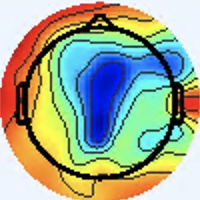

The data file committed next to this chart (first rows):
[238 245 253], [238 245 253], [238 245 253], [238 245 253], [238 245 253], [238 245 253], [238 245 253], [238 245 253], [238 245 253], [238 245 253], [238 245 253], [238 245 253], [238 245 253], [238 245 253], [238 245 253], [238 245 253], [238 245 253], [238 245 253], [238 245 253], [238 245 253], [238 245 253], [238 245 253], [238 245 253], [238 245 253]
[238 245 253], [238 245 253], [238 245 253], [238 245 253], [238 245 253], [238 245 253], [238 245 253], [238 245 253], [238 245 253], [238 245 253], [238 245 253], [238 245 253], [238 245 253], [238 245 253], [238 245 253], [238 245 253], [238 245 253], [238 245 253], [238 245 253], [238 245 253], [238 245 253], [238 245 253], [238 245 253], [238 245 253]
[238 245 253], [238 245 253], [238 245 253], [238 245 253], [238 245 253], [238 245 253], [238 245 253], [238 245 253], [238 245 253], [238 245 253], [238 245 253], [238 245 253], [238 245 253], [238 245 253], [238 245 253], [238 245 253], [238 245 253], [238 245 253], [238 245 253], [238 245 253], [238 245 253], [238 245 253], [238 245 253], [238 245 253]
[238 245 253], [238 245 253], [238 245 253], [238 245 253], [238 245 253], [238 245 253], [238 245 253], [238 245 253], [238 245 253], [238 245 253], [238 245 253], [238 245 253], [238 245 253], [238 245 253], [238 245 253], [238 245 253], [238 245 253], [238 245 253], [238 245 253], [238 245 253], [238 245 253], [238 245 253], [238 245 253], [238 245 253]
[238 245 255], [238 245 255], [238 245 255], [238 245 255], [238 245 255], [238 245 255], [238 245 255], [238 245 255], [238 245 255], [238 245 255], [238 245 255], [238 245 255], [238 245 255], [238 245 255], [238 245 255], [238 245 255], [238 245 255], [238 245 255], [238 245 255], [238 245 255], [238 245 255], [238 245 255], [238 245 255], [238 245 255]
[238 245 255], [238 245 255], [238 245 255], [238 245 255], [238 245 255], [238 245 255], [238 245 255], [238 245 255], [238 245 255], [238 245 255], [238 245 255], [238 245 255], [238 245 255], [238 245 255], [238 245 255], [238 245 255], [238 245 255], [238 245 255], [238 245 255], [238 245 255], [238 245 255], [238 245 255], [238 245 255], [238 245 255]
[238 245 255], [238 245 255], [238 245 255], [238 245 255], [238 245 255], [238 245 255], [238 245 255], [238 245 255], [238 245 255], [238 245 255], [238 245 255], [238 245 255], [238 245 255], [238 245 255], [238 245 255], [238 245 255], [238 245 255], [238 245 255], [238 245 255], [238 245 255], [238 245 255], [238 245 255], [238 245 255], [238 245 255]
[238 245 255], [238 245 255], [238 245 255], [238 245 255], [238 245 255], [238 245 255], [238 245 255], [238 245 255], [238 245 255], [238 245 255], [238 245 255], [238 245 255], [238 245 255], [238 245 255], [238 245 255], [238 245 255], [238 245 255], [238 245 255], [238 245 255], [238 245 255], [238 245 255], [238 245 255], [238 245 255], [238 245 255]
[238 245 255], [238 245 255], [238 245 255], [238 245 255], [238 245 255], [238 245 255], [238 245 255], [238 245 255], [238 245 255], [238 245 255], [238 245 255], [238 245 255], [238 245 255], [238 245 255], [238 245 255], [238 245 255], [238 245 255], [238 245 255], [238 245 255], [238 245 255], [238 245 255], [238 245 255], [238 245 255], [238 245 255]
[238 245 255], [238 245 255], [238 245 255], [238 245 255], [238 245 255], [238 245 255], [238 245 255], [238 245 255], [238 245 255], [238 245 255], [238 245 255], [238 245 255], [238 245 255], [238 245 255], [238 245 255], [238 245 255], [238 245 255], [238 245 255], [238 245 255], [238 245 255], [238 245 255], [238 245 255], [238 245 255], [238 245 255]
[238 245 255], [238 245 255], [238 245 255], [238 245 255], [238 245 255], [238 245 255], [238 245 255], [238 245 255], [238 245 255], [238 245 255], [238 245 255], [238 245 255], [238 245 255], [238 245 255], [238 245 255], [238 245 255], [238 245 255], [238 245 255], [238 245 255], [238 245 255], [238 245 255], [238 245 255], [238 245 255], [238 245 255]
[238 245 255], [238 245 255], [238 245 255], [238 245 255], [238 245 255], [238 245 255], [238 245 255], [238 245 255], [238 245 255], [238 245 255], [238 245 255], [238 245 255], [238 245 255], [238 245 255], [238 245 255], [238 245 255], [238 245 255], [238 245 255], [238 245 255], [238 245 255], [238 245 255], [238 245 255], [238 245 255], [238 245 255]
[238 245 255], [238 245 255], [238 245 255], [238 245 255], [238 245 255], [238 245 255], [238 245 255], [238 245 255], [238 245 255], [238 245 255], [238 245 255], [238 245 255], [238 245 255], [238 245 255], [238 245 255], [238 245 255], [238 245 255], [238 245 255], [238 245 255], [238 245 255], [238 245 255], [238 245 255], [238 245 255], [238 245 255]
[238 245 255], [238 245 255], [238 245 255], [238 245 255], [238 245 255], [238 245 255], [238 245 255], [238 245 255], [238 245 255], [238 245 255], [238 245 255], [239 246 255], [239 246 255], [238 245 255], [238 245 255], [238 245 255], [238 245 255], [238 245 255], [238 245 255], [238 245 255], [238 245 255], [238 245 255], [238 245 255], [238 245 255]
[238 245 255], [238 245 255], [238 245 255], [238 245 255], [238 245 255], [238 245 255], [238 245 255], [238 245 255], [238 245 255], [238 245 255], [238 245 255], [239 246 255], [239 246 255], [238 245 255], [238 245 255], [238 245 255], [238 245 255], [238 245 255], [238 245 255], [238 245 255], [238 245 255], [238 245 255], [238 245 255], [238 245 255]
[238 245 255], [238 245 255], [238 245 255], [238 245 255], [238 245 255], [238 245 255], [238 245 255], [238 245 255], [238 245 255], [238 245 255], [238 245 255], [239 246 255], [239 246 255], [238 245 255], [238 245 255], [238 245 255], [238 244 255], [237 245 255], [238 245 255], [238 245 255], [238 245 255], [238 245 255], [238 245 255], [238 245 255]
[240 244 255], [240 244 255], [240 244 255], [240 244 255], [240 244 255], [240 244 255], [238 245 255], [238 245 255], [238 245 255], [238 245 255], [238 245 255], [238 245 255], [239 246 255], [239 246 255], [238 245 255], [238 244 255], [236 244 255], [235 245 255], [237 245 255], [237 246 255], [238 245 255], [240 244 255], [240 244 255], [238 244 255]
[240 244 255], [240 244 255], [240 244 255], [240 244 255], [240 244 255], [240 244 255], [238 245 255], [238 245 255], [238 245 255], [238 245 255], [238 245 255], [238 245 255], [239 246 255], [239 246 255], [238 245 255], [238 244 255], [236 244 255], [237 245 255], [237 245 255], [238 245 255], [240 244 253], [240 244 255], [240 244 255], [238 244 255]
[238 245 255], [238 245 255], [238 245 255], [238 245 255], [238 245 255], [238 245 255], [238 245 255], [238 245 255], [238 245 255], [238 245 255], [238 245 255], [239 246 255], [239 246 254], [239 246 254], [238 245 253], [238 245 255], [238 244 255], [238 244 255], [240 244 255], [240 244 253], [241 244 251], [240 245 251], [238 245 253], [237 246 253]
[238 245 255], [238 245 255], [238 245 255], [238 245 255], [238 245 255], [238 245 255], [238 245 255], [239 246 255], [239 246 255], [238 245 255], [238 245 255], [239 246 255], [239 246 254], [239 246 254], [238 245 253], [238 245 253], [238 245 255], [238 245 255], [241 244 253], [241 244 251], [241 244 249], [240 245 249], [238 245 251], [237 246 253]
[238 245 255], [238 245 255], [238 245 255], [238 245 255], [238 245 255], [239 246 255], [239 246 254], [239 246 254], [239 246 254], [239 246 254], [239 246 254], [239 246 254], [239 246 254], [239 246 254], [238 245 253], [238 245 253], [238 245 253], [238 245 253], [241 244 253], [241 244 251], [240 245 249], [240 245 249], [238 245 251], [237 246 253]
[238 245 255], [238 245 255], [238 245 255], [239 246 255], [239 246 255], [239 246 255], [239 246 254], [239 246 254], [239 246 254], [239 246 254], [239 246 254], [239 246 254], [239 246 254], [239 246 254], [238 245 253], [238 245 253], [238 245 253], [238 245 253], [240 244 253], [240 245 251], [238 245 251], [238 245 251], [237 244 252], [237 244 254]
[238 247 254], [238 247 254], [238 247 254], [238 247 254], [238 247 254], [238 247 254], [238 247 254], [238 247 254], [238 247 254], [238 247 254], [238 247 254], [238 247 254], [238 247 254], [238 247 254], [238 247 254], [238 245 253], [238 245 255], [238 245 253], [237 246 253], [236 247 253], [237 246 255], [236 244 255], [238 241 255], [237 240 255]
[238 247 254], [238 247 254], [238 247 254], [238 247 254], [238 247 254], [238 247 254], [238 247 254], [238 247 254], [238 247 254], [238 247 254], [238 247 254], [238 247 254], [238 247 254], [238 247 254], [238 247 254], [238 245 253], [240 244 255], [238 245 255], [236 247 253], [234 247 253], [236 246 255], [236 244 255], [237 240 255], [236 237 255]
[238 247 254], [238 247 254], [238 247 254], [238 247 254], [238 247 254], [238 247 254], [238 247 254], [238 247 254], [238 247 254], [238 247 254], [238 247 254], [238 247 254], [238 247 254], [238 247 254], [237 246 253], [238 245 253], [241 243 255], [240 244 255], [236 247 253], [234 247 253], [236 246 255], [236 244 255], [237 238 255], [237 235 255]
[238 247 254], [238 247 254], [238 247 254], [238 247 254], [238 247 254], [238 247 254], [238 247 254], [238 247 254], [238 247 254], [238 247 254], [238 247 254], [238 247 254], [238 247 254], [238 247 254], [237 246 253], [238 245 253], [240 244 255], [240 244 255], [235 245 254], [234 247 253], [236 246 255], [237 243 255], [239 238 255], [239 236 255]
[238 247 254], [238 247 254], [238 247 254], [238 247 254], [238 247 254], [238 247 254], [238 247 254], [238 247 254], [238 247 254], [238 247 254], [238 247 254], [238 247 254], [238 247 254], [238 247 254], [238 247 254], [237 246 253], [238 244 255], [238 245 255], [235 245 254], [235 246 252], [237 244 252], [240 242 254], [241 239 253], [241 237 254]
[238 247 254], [238 247 254], [238 247 254], [238 247 254], [238 247 254], [238 247 254], [238 247 254], [238 247 254], [238 247 254], [238 247 254], [238 247 254], [238 247 254], [238 247 254], [238 247 254], [238 247 254], [237 246 255], [237 246 255], [237 246 255], [236 245 254], [237 244 252], [239 243 252], [242 242 252], [244 240 254], [244 240 254]
[238 247 254], [238 247 254], [238 247 254], [238 247 254], [238 247 254], [238 247 254], [238 247 254], [238 247 254], [238 247 254], [238 247 254], [239 246 254], [239 246 254], [239 246 255], [239 246 255], [238 245 255], [237 246 255], [237 246 255], [236 245 254], [237 244 254], [239 243 254], [240 243 252], [242 242 252], [244 243 251], [245 244 252]
[238 247 254], [238 247 254], [238 247 254], [238 247 254], [238 247 254], [238 247 254], [238 247 254], [238 247 254], [238 247 254], [238 247 254], [239 246 254], [239 246 254], [239 246 255], [238 245 255], [238 245 255], [237 244 254], [235 244 251], [236 243 251], [240 242 254], [242 242 254], [240 242 254], [241 244 253], [242 245 252], [242 247 253]
[238 247 254], [238 247 254], [238 247 254], [238 247 254], [238 247 254], [238 247 254], [238 247 254], [238 247 254], [238 247 254], [238 247 254], [238 245 255], [238 245 255], [238 245 255], [238 245 255], [237 244 254], [236 243 253], [234 241 249], [237 241 250], [241 240 254], [241 240 255], [239 241 254], [237 244 254], [239 246 252], [239 250 254]
[238 247 254], [238 247 254], [238 247 254], [238 247 254], [238 247 254], [238 247 254], [238 247 254], [238 247 254], [238 247 254], [238 247 254], [238 245 255], [238 245 255], [238 245 255], [237 244 254], [236 243 253], [236 243 251], [235 240 246], [237 240 249], [241 238 255], [241 238 255], [239 241 254], [237 244 254], [237 248 252], [237 251 254]
[237 246 255], [237 246 255], [238 247 255], [238 247 255], [238 247 255], [238 247 255], [238 247 255], [238 247 255], [238 245 255], [238 245 255], [238 245 255], [238 245 255], [240 244 255], [239 243 254], [238 242 253], [236 240 249], [231 239 242], [235 240 246], [239 238 254], [239 238 255], [243 242 255], [236 243 253], [236 249 255], [235 250 253]
[237 246 255], [237 246 255], [238 247 255], [238 247 255], [238 247 255], [238 247 255], [238 247 255], [238 247 255], [238 245 255], [238 245 255], [238 245 255], [238 245 255], [240 244 255], [239 243 254], [238 242 253], [237 241 250], [234 242 245], [235 242 248], [236 238 251], [238 237 253], [240 242 255], [236 243 253], [227 244 251], [231 249 251]
[237 246 255], [237 246 255], [237 246 255], [238 247 255], [238 247 255], [238 247 255], [239 246 255], [238 245 255], [238 245 255], [237 244 254], [237 244 254], [237 244 254], [239 243 254], [239 243 254], [239 243 254], [239 243 252], [236 243 251], [239 246 252], [241 244 253], [241 243 255], [241 244 255], [233 243 255], [219 242 250], [228 243 246]
[237 246 255], [237 246 255], [237 246 255], [237 246 255], [237 246 255], [237 246 255], [238 245 255], [238 245 255], [238 245 255], [238 245 255], [237 244 254], [237 244 254], [239 243 254], [240 244 255], [240 244 255], [239 246 255], [238 247 254], [239 248 253], [241 249 252], [241 246 252], [238 244 255], [232 242 254], [229 246 253], [225 226 228]
[237 246 255], [237 246 255], [237 246 255], [237 246 255], [237 246 255], [237 246 255], [238 245 255], [238 245 255], [238 245 255], [238 245 255], [237 244 254], [237 244 254], [237 244 254], [238 245 255], [239 246 255], [240 247 255], [240 251 255], [238 249 251], [242 252 253], [239 249 250], [243 250 255], [244 248 255], [252 255 255], [231 203 202]
[237 246 255], [237 246 255], [237 246 255], [237 246 255], [237 246 255], [237 246 255], [238 245 255], [238 245 255], [238 245 255], [238 245 255], [238 245 255], [237 244 254], [237 244 254], [238 245 255], [239 246 255], [239 248 255], [242 251 255], [240 251 253], [242 252 253], [237 247 249], [239 246 254], [246 247 252], [255 251 249], [234 189 183]
[237 246 255], [237 246 255], [238 245 255], [238 245 255], [238 245 255], [238 245 255], [238 245 255], [238 245 255], [238 245 255], [238 245 255], [238 245 255], [237 244 254], [237 244 254], [237 244 254], [238 247 255], [240 247 255], [241 246 252], [242 247 253], [239 246 254], [239 246 254], [242 249 255], [251 251 253], [251 234 226], [232 179 165]
[237 246 255], [237 246 255], [238 245 255], [238 245 255], [238 245 255], [238 245 255], [238 245 255], [238 245 255], [237 244 254], [238 245 255], [237 244 254], [237 244 254], [236 243 253], [237 244 254], [237 246 255], [239 246 255], [242 242 252], [245 245 253], [238 245 253], [248 253 255], [252 251 255], [251 235 235], [217 173 162], [192 110  96]
[238 245 255], [238 245 255], [237 244 254], [237 244 254], [238 245 255], [238 245 255], [237 244 254], [237 244 254], [239 246 255], [236 243 253], [237 246 255], [237 246 255], [236 245 254], [236 245 254], [234 243 252], [239 243 254], [241 239 250], [243 243 251], [238 246 249], [252 255 255], [255 249 246], [252 207 202], [176  86  77], [168  44  34]
[239 246 255], [238 245 255], [238 245 255], [238 245 255], [238 245 255], [238 245 255], [237 244 254], [237 244 254], [236 243 253], [237 244 254], [237 246 255], [235 244 253], [237 246 255], [239 248 255], [236 245 254], [239 243 254], [243 241 252], [244 242 247], [252 253 248], [247 234 225], [228 185 178], [204 124 115], [189  62  53], [199  45  35]
[239 246 255], [238 245 255], [238 245 255], [238 245 255], [238 245 255], [238 245 255], [237 244 254], [237 244 254], [238 245 255], [235 242 252], [235 244 253], [236 245 254], [236 246 255], [236 246 255], [233 243 252], [237 244 252], [243 242 250], [252 242 243], [255 251 237], [240 197 180], [170  83  73], [165  42  34], [205  53  42], [221  55  43]
[239 246 255], [239 246 255], [238 245 255], [238 245 255], [238 245 255], [238 245 255], [237 244 254], [237 244 254], [239 246 255], [234 241 251], [237 246 255], [238 247 255], [235 245 254], [236 246 255], [236 246 255], [238 245 253], [244 243 249], [243 225 225], [226 180 165], [199 122 102], [160  44  31], [179  35  26], [211  49  38], [222  52  39]
[239 246 255], [239 246 255], [240 244 255], [240 244 255], [240 244 255], [240 244 255], [237 244 254], [236 243 253], [236 243 253], [237 244 254], [239 248 255], [237 246 255], [237 247 255], [238 248 255], [235 248 255], [240 249 255], [249 250 255], [228 200 199], [172  94  84], [163  50  36], [172  40  28], [184  37  27], [195  41  29], [206  44  31]
[239 246 255], [238 245 255], [240 244 255], [240 244 255], [240 244 255], [240 244 255], [237 244 254], [236 243 253], [236 243 253], [238 245 255], [235 244 253], [236 245 254], [241 251 255], [234 244 253], [225 238 246], [240 247 253], [254 249 253], [241 201 199], [167  69  60], [164  32  20], [178  35  27], [185  37  27], [192  40  27], [203  43  29]
[238 245 255], [238 245 255], [240 244 255], [240 244 255], [240 244 255], [239 243 254], [238 242 253], [237 241 252], [234 241 251], [234 241 251], [233 242 251], [236 245 254], [241 251 255], [233 243 252], [222 235 243], [236 239 244], [255 248 250], [255 202 198], [173  69  60], [162  28  17], [180  31  25], [196  42  34], [198  40  28], [207  44  29]
[240 244 255], [240 244 255], [238 245 255], [240 244 255], [240 244 253], [239 243 252], [236 243 253], [234 243 252], [228 237 246], [231 240 249], [237 246 255], [236 245 252], [238 247 254], [243 250 255], [242 242 250], [243 226 232], [241 191 192], [216 133 129], [181  60  51], [178  36  24], [191  38  30], [200  39  31], [206  44  31], [212  45  29]
[243 242 255], [241 243 255], [238 245 255], [238 245 253], [241 244 251], [239 244 250], [233 243 252], [229 242 250], [223 236 244], [231 242 248], [231 242 248], [235 244 249], [241 246 249], [254 249 253], [255 245 252], [249 196 204], [190  92  93], [186  57  52], [199  53  40], [205  49  34], [199  41  29], [204  42  31], [207  41  29], [216  46  33]
[243 242 255], [241 243 255], [238 245 255], [237 246 255], [240 244 253], [237 244 252], [231 244 252], [229 243 252], [229 242 250], [227 238 244], [232 243 247], [240 250 252], [248 249 251], [246 227 231], [237 184 192], [211 121 130], [181  53  52], [188  37  30], [203  45  33], [212  49  34], [207  43  33], [209  43  31], [215  43  29], [223  50  34]
[238 245 255], [238 245 255], [238 244 255], [238 244 255], [238 244 255], [236 244 255], [235 245 255], [234 244 254], [231 241 251], [235 245 254], [236 247 253], [240 248 251], [253 252 255], [236 201 207], [186  93 103], [175  48  55], [172  34  31], [180  32  22], [199  38  28], [209  42  33], [212  40  36], [215  42  35], [224  47  31], [229  52  32]
[237 246 253], [237 246 255], [237 245 255], [237 244 255], [237 244 255], [237 244 255], [238 244 255], [238 244 255], [237 245 255], [237 245 255], [238 249 255], [243 248 252], [255 251 255], [242 197 202], [171  60  66], [177  33  33], [185  41  32], [194  44  30], [204  42  29], [211  40  30], [214  39  34], [220  43  35], [229  49  34], [234  55  35]
[236 247 251], [236 247 253], [233 248 253], [234 247 255], [238 244 255], [240 244 255], [241 245 255], [241 245 255], [243 249 255], [237 245 255], [238 247 254], [248 249 251], [255 251 250], [241 196 193], [170  65  61], [170  31  24], [196  48  34], [210  53  34], [220  51  32], [221  46  29], [220  44  31], [222  44  34], [230  49  38], [235  55  41]
[237 246 255], [236 247 253], [233 248 251], [234 247 253], [238 245 255], [241 243 255], [242 245 254], [242 245 254], [243 247 255], [246 250 255], [249 252 255], [241 229 231], [224 186 183], [192 122 114], [168  54  44], [172  32  19], [198  47  30], [210  49  31], [217  48  29], [219  47  27], [225  48  32], [229  49  35], [231  50  39], [233  52  41]
[238 244 255], [238 244 255], [238 247 254], [238 247 252], [240 244 253], [241 244 251], [244 244 252], [244 245 250], [244 247 252], [251 250 255], [255 253 255], [240 204 206], [170  85  82], [157  38  30], [184  46  33], [198  48  33], [199  41  29], [203  41  28], [206  43  28], [212  45  27], [225  48  30], [232  51  34], [232  50  37], [232  52  38]
[240 243 255], [238 244 255], [239 246 254], [239 246 252], [238 245 251], [240 245 249], [242 246 249], [244 245 249], [243 247 248], [252 250 251], [255 247 253], [252 200 204], [179  64  61], [185  36  29], [194  40  28], [199  41  29], [200  38  27], [203  39  29], [209  45  33], [218  48  33], [229  49  32], [234  51  33], [231  51  36], [233  56  40]
[239 246 255], [236 245 252], [235 246 250], [239 250 252], [235 246 248], [241 251 252], [242 248 248], [240 244 243], [240 246 244], [252 248 249], [255 244 250], [254 189 195], [202  74  73], [200  41  35], [197  36  28], [201  37  28], [206  37  30], [214  41  35], [220  48  38], [226  50  37], [232  50  36], [234  53  34], [231  55  32], [230  60  34]
[237 244 252], [237 246 253], [238 249 255], [239 250 254], [234 245 249], [236 247 249], [238 247 246], [244 250 248], [248 252 253], [243 228 231], [229 178 187], [213 120 128], [204  62  60], [210  45  39], [203  40  31], [204  40  31], [215  42  35], [221  44  36], [222  45  35], [224  46  32], [229  49  34], [231  52  32], [230  59  33], [230  66  38]
[241 245 255], [238 244 255], [238 244 255], [239 245 255], [236 243 253], [237 244 252], [237 244 250], [246 251 255], [253 252 255], [238 202 212], [195  97 110], [195  55  64], [209  47  45], [213  45  36], [203  46  31], [204  44  28], [218  46  32], [226  50  35], [222  49  33], [223  50  33], [223  50  33], [222  51  31], [229  61  35], [224  71  40]
[240 246 255], [238 244 255], [238 244 255], [237 243 255], [239 243 255], [239 243 254], [237 244 252], [250 250 255], [255 247 255], [251 201 210], [186  66  75], [196  37  41], [209  42  36], [211  43  30], [208  46  31], [215  52  33], [222  49  32], [229  52  34], [223  50  33], [223  52  34], [222  51  33], [222  53  32], [225  61  36], [206  62  36]
[237 246 255], [237 248 254], [238 249 255], [236 247 253], [234 243 250], [235 242 250], [242 246 255], [251 246 253], [255 244 249], [251 195 194], [182  69  63], [182  34  24], [204  44  32], [217  49  36], [220  46  35], [229  53  38], [234  54  39], [235  55  40], [230  54  39], [233  57  42], [232  57  40], [231  58  41], [224  59  39], [180  47  28]
... 139 more rows
